Image classification data set "CNN classification of sugracane diseases" (Shabinaja/roboflow-sugarcane-diseases on GitHub). Class labels (5): healthy, red rot, ring spot, rust, smut.

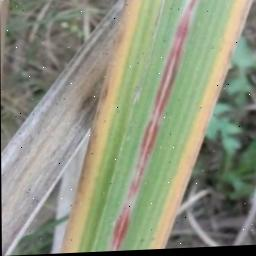
Label: red rot

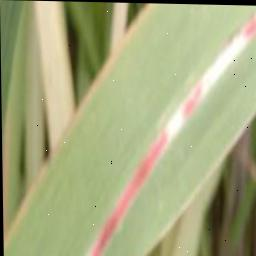
Label: red rot

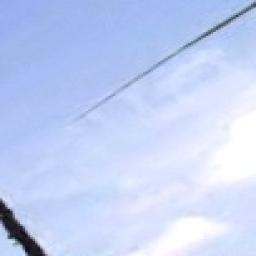
Label: smut

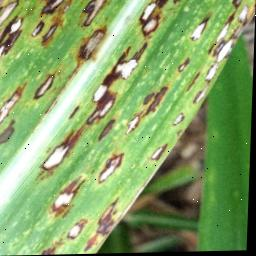
Label: ring spot

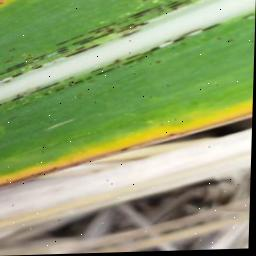
Label: rust

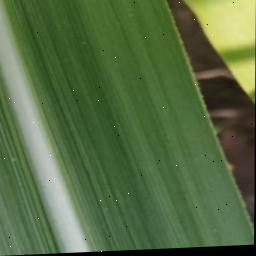
Label: healthy
